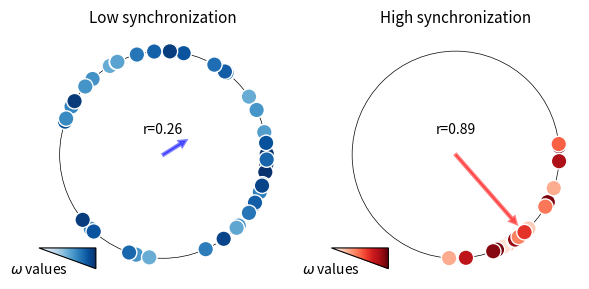

Python code for this plot: (Note: this script raises an exception after producing the figure.)
# -*- coding: utf-8 -*-

# OS stuff
import os
import sys
import warnings
from pathlib import Path

# Computational stuff
import numpy as np
import matplotlib as mplb
import matplotlib.pyplot as plt

# Set the random seed
# np.random.seed(123)

N = [50, 20] # Number of oscillators
rad = 1. # unit circle

# Figure sizes [inches]
fig_width = 6.
fig_height = 3.

# Font sizes
fsize_ticks = 8
fsize_xylabels = 9
fsize_titles = 11
fsize_panels = 12

# ILLUSTRATOR STUFF
mplb.rcParams['pdf.fonttype'] = 42
mplb.rcParams['ps.fonttype'] = 42


# Plot Kuramoto oscillators
# No sync
theta0 = np.random.normal(0.5, 2*np.pi/3, N[0]) # initial phase
omega0 = np.random.uniform(0.5, 1, N[0]) # color indicates velocity

X0 = rad*np.cos(theta0)
Y0 = rad*np.sin(theta0)
S0 = 125*np.ones((1,N[0]))
V0 = np.ones((1,N[0]))

# Some sync
theta1 = np.random.normal(-np.pi/4, np.pi/6, N[1]) # initial phase
omega1 = np.random.uniform(0.1, 1, N[1]) # color indicates velocity

X1 = rad*np.cos(theta1)
Y1 = rad*np.sin(theta1)
S1 = 125*np.ones((1,N[1]))
V1 = np.ones((1,N[1]))

# order parameter
z0 = 1/N[0] * np.sum(np.exp(1j*theta0))
z1 = 1/N[1] * np.sum(np.exp(1j*theta1))

# Plot
fig, ax = plt.subplots(1, 2, figsize=(fig_width,fig_height))

# Equal aspect ratios
ax[0].set_aspect('equal', adjustable='box')
ax[1].set_aspect('equal', adjustable='box')

# Draw the circle
circ0 = plt.Circle((0, 0), radius=rad, edgecolor='k', facecolor='None', lw=0.5)
circ1 = plt.Circle((0, 0), radius=rad, edgecolor='k', facecolor='None', lw=0.5)
ax[0].add_patch(circ0)
ax[1].add_patch(circ1)

# Scatters
ax[0].scatter(X0, Y0, S0, omega0, vmin=0, vmax=1, cmap="Blues", edgecolor="white", zorder=10)
ax[1].scatter(X1, Y1, S1, omega1, vmin=0, vmax=1, cmap="Reds", edgecolor="white", zorder=10)

# order parameter
ax[0].arrow(0, 0, np.real(z0), np.imag(z0), alpha=0.5, width=0.015, edgecolor='blue', facecolor='blue', lw=2, zorder=4, length_includes_head=True, head_length=0.06, head_width=0.06, shape='full')
ax[1].arrow(0, 0, np.real(z1), np.imag(z1), alpha=0.5, width=0.015, edgecolor='red', facecolor='red', lw=2, zorder=4, length_includes_head=True, head_length=0.06, head_width=0.06, shape='full')

# Set titles
ax[0].set_title('Low synchronization', fontsize=fsize_titles)
ax[1].set_title('High synchronization', fontsize=fsize_titles)

# Set text for order parameter
ax[0].text(0.0, +0.25, 'r={:.2f}'.format(np.abs(z0)), ha='center', va='center', fontsize=10)
ax[1].text(0.0, +0.25, 'r={:.2f}'.format(np.abs(z1)), ha='center', va='center', fontsize=10)

# Remove axis
ax[0].set_axis_off()
ax[1].set_axis_off()

# Set lims
ax[0].set_xlim([-1.2,1.2])
ax[0].set_ylim([-1.2,1.2])
ax[1].set_xlim([-1.2,1.2])
ax[1].set_ylim([-1.2,1.2])
# ax[0].set_xlim([-1.5,1.5])
# ax[0].set_ylim([-1.5,1.5])
# ax[1].set_xlim([-1.5,1.5])
# ax[1].set_ylim([-1.5,1.5])


# Make the image gradient
XY_triangle = [[-0.65, -1.1], [-0.65, -0.9], [-1.2, -0.9]]
min_xy = np.array(XY_triangle).min(axis=0)
max_xy = np.array(XY_triangle).max(axis=0)

# Omega patches for colormaps
img0 = ax[0].imshow(np.flip(np.linspace(0, 1, 51)).reshape(1, -1), cmap='Blues_r', extent=[min_xy[0],max_xy[0],min_xy[1],max_xy[1]], transform=ax[0].transData, origin='lower')
img1 = ax[1].imshow(np.flip(np.linspace(0, 1, 51)).reshape(1, -1), cmap='Reds_r', extent=[min_xy[0],max_xy[0],min_xy[1],max_xy[1]], transform=ax[1].transData, origin='lower')

# Add the triangles
t0 = plt.Polygon(XY_triangle, facecolor='none', edgecolor='black', lw=0.8, alpha=1., clip_on=False)
t1 = plt.Polygon(XY_triangle, facecolor='none', edgecolor='black', lw=0.8, alpha=1., clip_on=False)

# Add patches
ax[0].add_patch(t0)
ax[1].add_patch(t1)

# Set clipping path
img0.set_clip_path(t0)
img1.set_clip_path(t1)

# Add text
ax[0].text(min_xy[0], min_xy[1], r'$\omega$ values', ha='center', va='center', fontsize=10)
ax[1].text(min_xy[0], min_xy[1], r'$\omega$ values', ha='center', va='center', fontsize=10)

# Set tight layout
fig.tight_layout()

# Save the figure
print('[+] Saving the figure...')
fig.savefig(os.path.join('figures', 'fig1', 'kuramoto_1D.png'), transparent=True, dpi=300, format='png')
fig.savefig(os.path.join('figures', 'fig1', 'kuramoto_1D.pdf'), transparent=True, dpi=300, format='pdf')

# Show the figure
plt.show()

# Exit normally
sys.exit(0)
